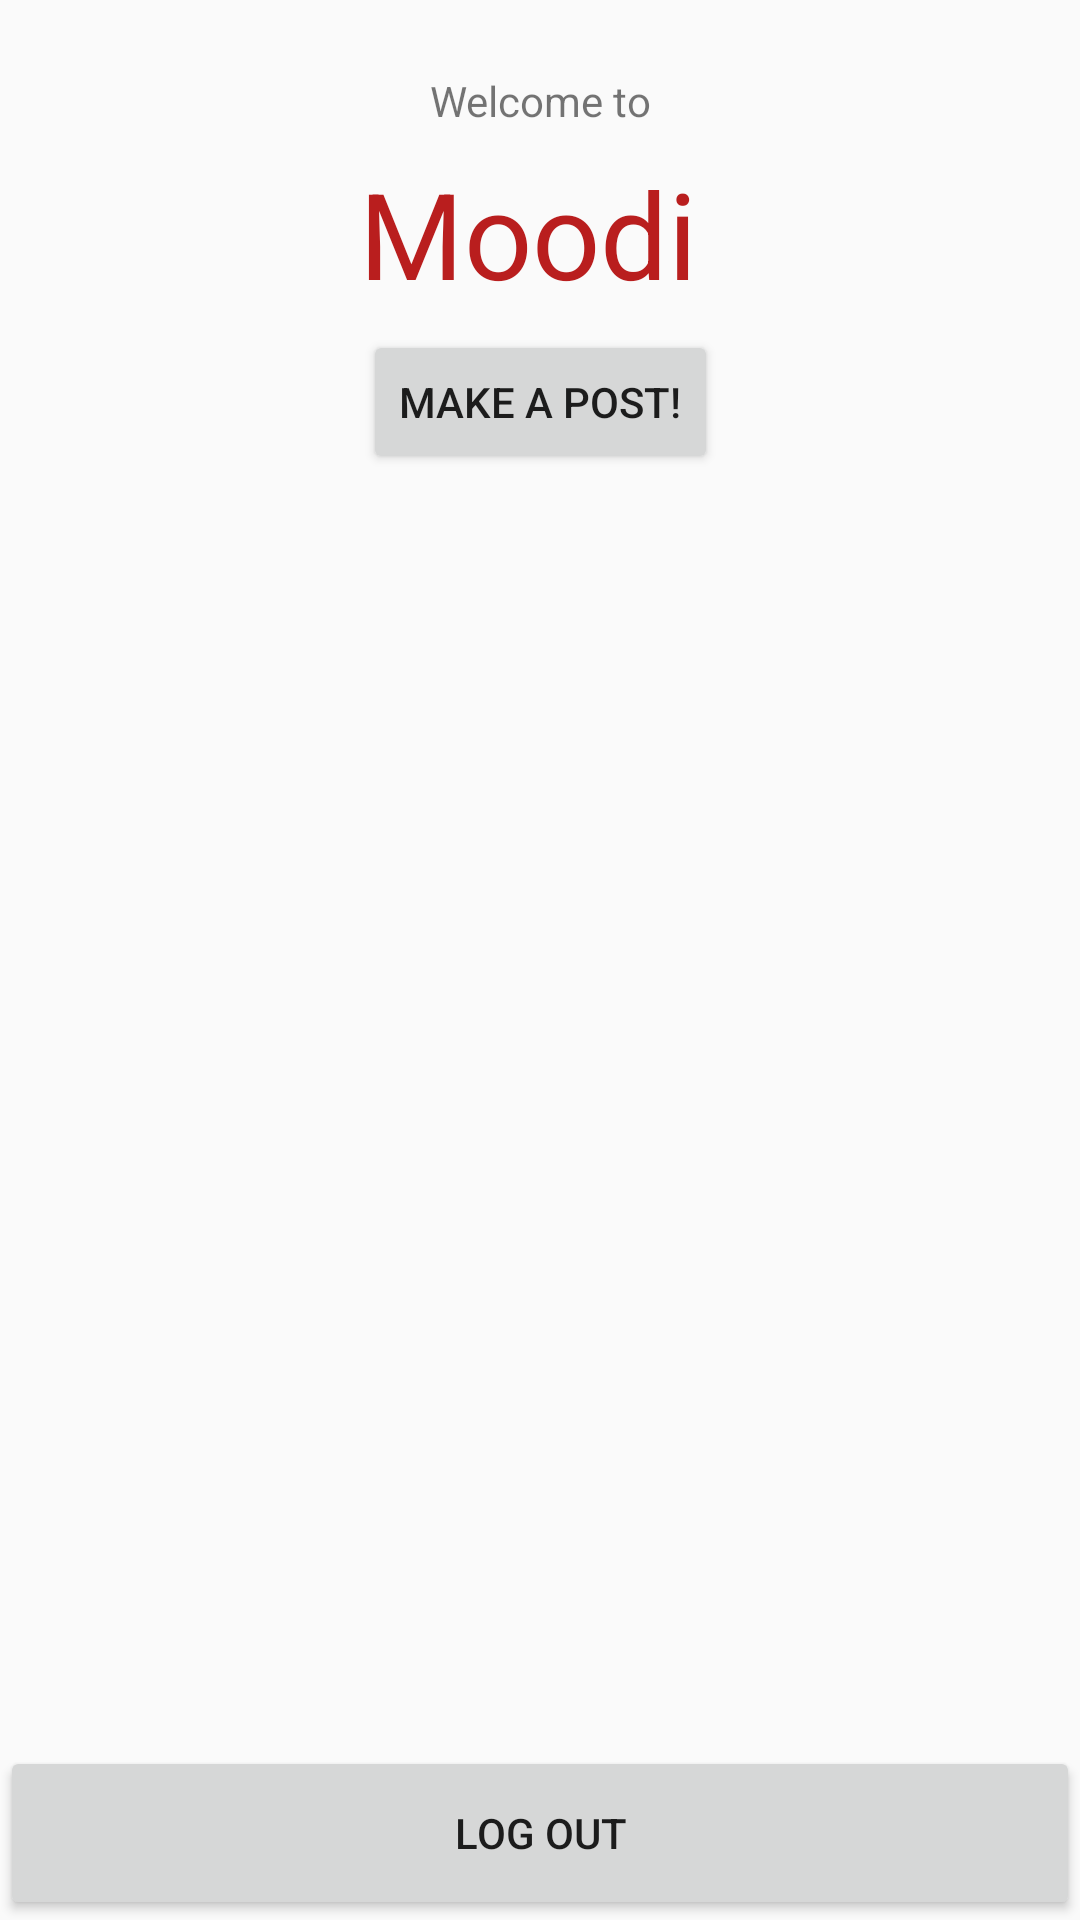

Produce the Android XML layout that renders to this screen, including the resource entries it uses.
<!-- AndroidManifest.xml: application theme MoodiTheme -->
<!-- res/layout/activity_home.xml -->
<?xml version="1.0" encoding="utf-8"?>
<LinearLayout
    xmlns:android="http://schemas.android.com/apk/res/android"
    xmlns:app="http://schemas.android.com/apk/res-auto"
    xmlns:tools="http://schemas.android.com/tools"
    android:layout_width="match_parent"
    android:layout_height="match_parent"
    android:orientation="vertical">

    <androidx.constraintlayout.widget.ConstraintLayout
        android:layout_width="match_parent"
        android:layout_height="match_parent">

        <TextView
            android:id="@+id/textView8"
            android:layout_width="121dp"
            android:layout_height="59dp"
            android:layout_marginTop="8dp"
            android:ems="8"
            android:text="Moodi"
            android:textColor="#B91E1E"
            android:textSize="40sp"
            app:layout_constraintEnd_toEndOf="parent"
            app:layout_constraintStart_toStartOf="parent"
            app:layout_constraintTop_toBottomOf="@+id/textView9" />

        <TextView
            android:id="@+id/textView9"
            android:layout_width="wrap_content"
            android:layout_height="wrap_content"
            android:layout_marginTop="24dp"
            android:text="Welcome to"
            app:layout_constraintEnd_toEndOf="parent"
            app:layout_constraintStart_toStartOf="parent"
            app:layout_constraintTop_toTopOf="parent" />

        <ListView
            android:id="@+id/mood_list"
            android:layout_width="401dp"
            android:layout_height="279dp"
            app:layout_constraintBottom_toTopOf="@+id/logout"
            app:layout_constraintEnd_toEndOf="parent"
            app:layout_constraintStart_toStartOf="parent"
            app:layout_constraintTop_toBottomOf="@+id/post_mood_button">

        </ListView>

        <Button
            android:id="@+id/post_mood_button"
            android:layout_width="wrap_content"
            android:layout_height="wrap_content"
            android:text="Make A Post!"
            app:layout_constraintEnd_toEndOf="parent"
            app:layout_constraintStart_toStartOf="parent"
            app:layout_constraintTop_toBottomOf="@+id/textView8" />

        <Button
            android:id="@+id/logout"
            android:layout_width="match_parent"
            android:layout_height="58dp"
            android:text="Log Out"
            app:layout_constraintBottom_toBottomOf="parent"
            tools:layout_editor_absoluteX="0dp" />

    </androidx.constraintlayout.widget.ConstraintLayout>


</LinearLayout>
<!-- resources referenced by this layout -->
<resources>
  <style name="MoodiTheme" parent="Theme.AppCompat.Light.NoActionBar">
          <item name="colorPrimary">@color/moodiMediumBlue</item>
          <item name="colorPrimaryDark">@color/moodiDarkBlue</item>
          <item name="colorAccent">@color/moodiDarkBlue</item>
      </style>
  <color name="moodiMediumBlue">#001F54</color>
  <color name="moodiDarkBlue">#0A1128</color>
</resources>
